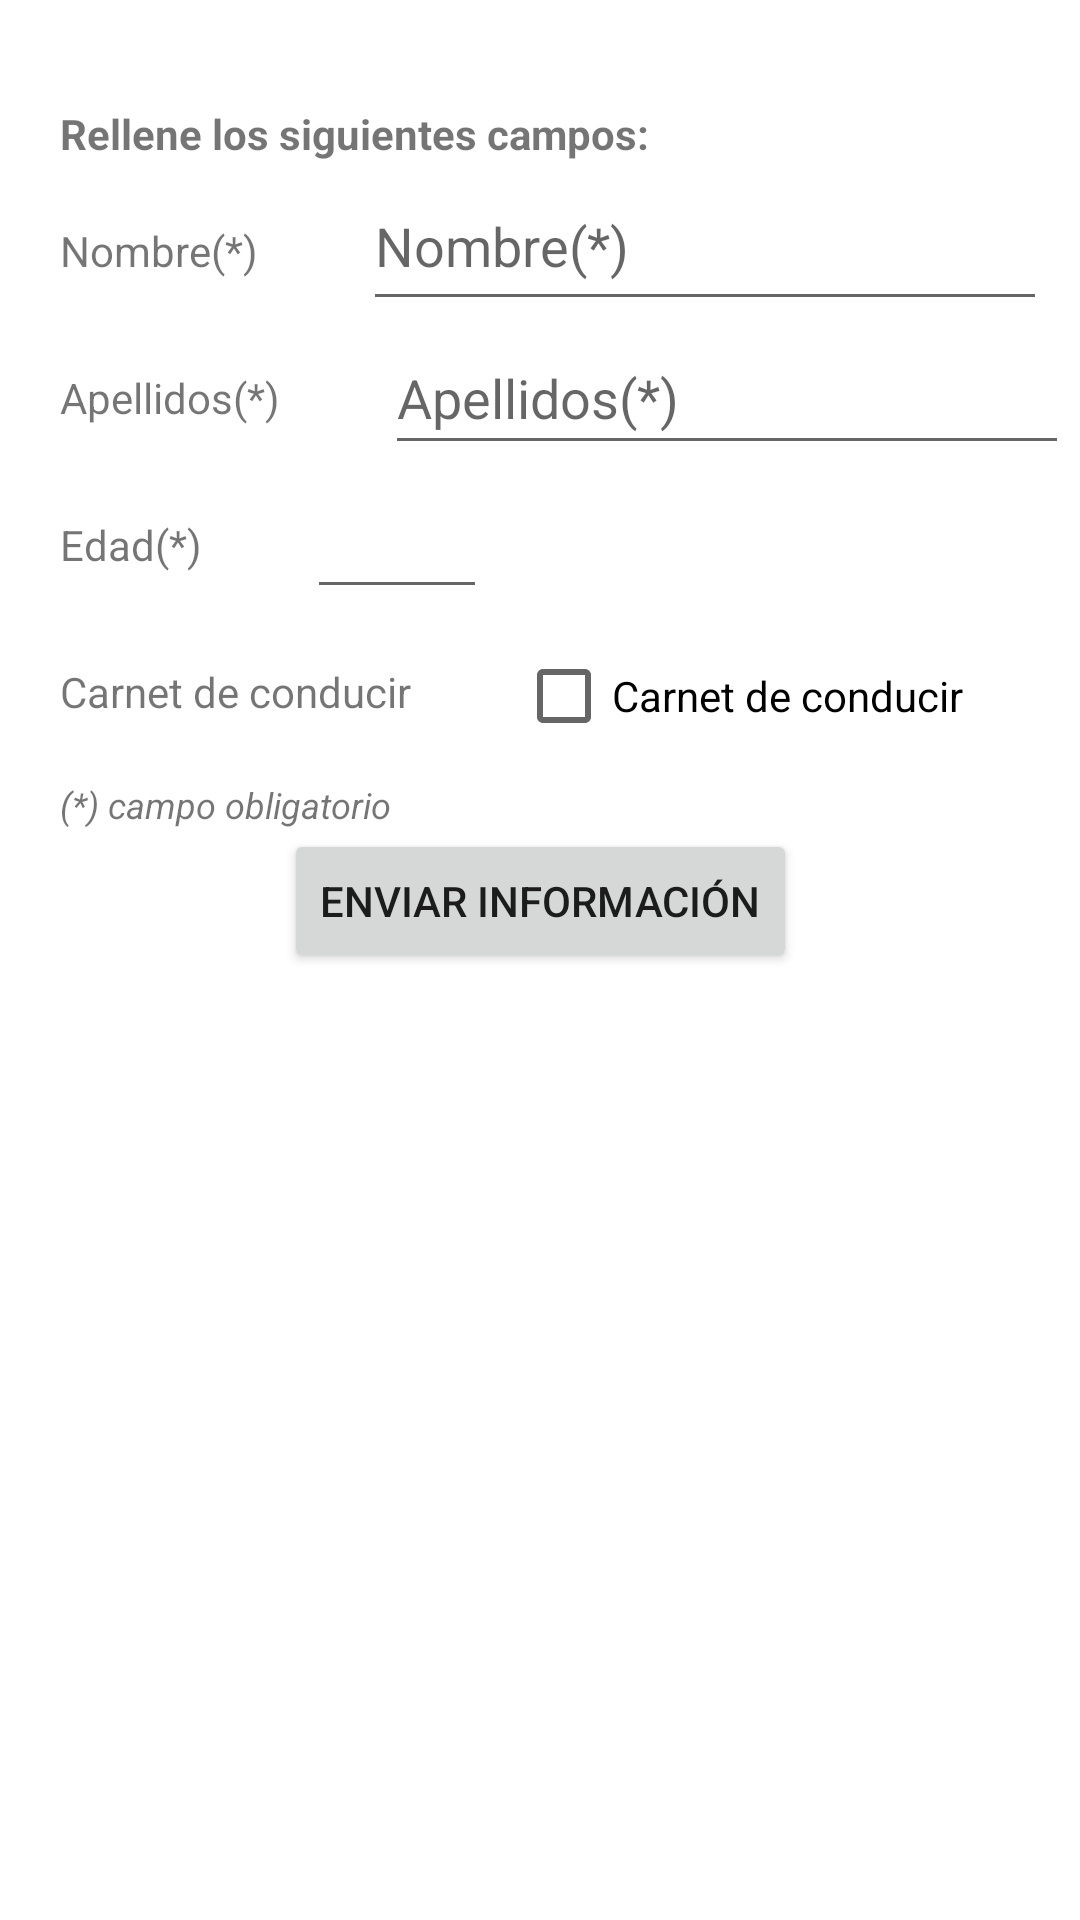

This screen was rendered from an Android layout file. Write that file and the resources it references.
<!-- AndroidManifest.xml: application theme Theme.FormularioConPantallas -->
<!-- res/layout/activity_main.xml -->
<?xml version="1.0" encoding="utf-8"?>
<androidx.constraintlayout.widget.ConstraintLayout xmlns:android="http://schemas.android.com/apk/res/android"
    xmlns:app="http://schemas.android.com/apk/res-auto"
    xmlns:tools="http://schemas.android.com/tools"
    android:layout_width="match_parent"
    android:layout_height="match_parent"
    tools:context=".MainActivity">

    <TextView
        android:id="@+id/tvNombre"
        android:layout_width="wrap_content"
        android:layout_height="wrap_content"
        android:layout_marginStart="20dp"
        android:layout_marginTop="20dp"
        android:text="@string/tvNombre"
        app:layout_constraintStart_toStartOf="parent"
        app:layout_constraintTop_toBottomOf="@+id/tvTitutlo" />

    <TextView
        android:id="@+id/tvApellidos"
        android:layout_width="wrap_content"
        android:layout_height="wrap_content"
        android:layout_marginStart="20dp"
        android:layout_marginTop="30dp"
        android:text="@string/tvApellidos"
        app:layout_constraintStart_toStartOf="parent"
        app:layout_constraintTop_toBottomOf="@+id/tvNombre" />

    <TextView
        android:id="@+id/tvEdad"
        android:layout_width="wrap_content"
        android:layout_height="wrap_content"
        android:layout_marginStart="20dp"
        android:layout_marginTop="30dp"
        android:text="@string/tvEdad"
        app:layout_constraintStart_toStartOf="parent"
        app:layout_constraintTop_toBottomOf="@+id/tvApellidos" />

    <TextView
        android:id="@+id/tvCarnet"
        android:layout_width="wrap_content"
        android:layout_height="wrap_content"
        android:layout_marginStart="20dp"
        android:layout_marginTop="30dp"
        android:text="@string/tvCarnet"
        app:layout_constraintStart_toStartOf="parent"
        app:layout_constraintTop_toBottomOf="@+id/tvEdad" />

    <TextView
        android:id="@+id/tvTitutlo"
        android:layout_width="wrap_content"
        android:layout_height="wrap_content"
        android:layout_marginStart="20dp"
        android:layout_marginTop="35dp"
        android:text="@string/tvTitulo"
        android:textStyle="bold"
        app:layout_constraintStart_toStartOf="parent"
        app:layout_constraintTop_toTopOf="parent" />

    <TextView
        android:id="@+id/tvCampoObligatorio"
        android:layout_width="wrap_content"
        android:layout_height="wrap_content"
        android:layout_marginStart="20dp"
        android:layout_marginTop="20dp"
        android:text="@string/tvCampoObligatorio"
        android:textSize="12sp"
        android:textStyle="italic"
        app:layout_constraintStart_toStartOf="parent"
        app:layout_constraintTop_toBottomOf="@+id/tvCarnet" />

    <EditText
        android:id="@+id/etNombre"
        android:layout_width="228dp"
        android:layout_height="53dp"
        android:layout_marginStart="35dp"
        android:ems="10"
        android:hint="@string/tvNombre"
        android:inputType="textPersonName"
        app:layout_constraintStart_toEndOf="@+id/tvNombre"
        app:layout_constraintTop_toBottomOf="@+id/tvTitutlo"
        tools:ignore="SpeakableTextPresentCheck,TextContrastCheck,DuplicateSpeakableTextCheck" />

    <EditText
        android:id="@+id/etApellidos"
        android:layout_width="228dp"
        android:layout_height="48dp"
        android:layout_marginStart="35dp"
        android:ems="10"
        android:hint="@string/tvApellidos"
        android:inputType="textPersonName"
        app:layout_constraintStart_toEndOf="@+id/tvApellidos"
        app:layout_constraintTop_toBottomOf="@+id/etNombre"
        tools:ignore="TextContrastCheck,DuplicateSpeakableTextCheck" />

    <EditText
        android:id="@+id/etEdead"
        android:layout_width="60dp"
        android:layout_height="48dp"
        android:layout_marginStart="35dp"
        android:ems="10"
        android:inputType="number"
        app:layout_constraintStart_toEndOf="@+id/tvEdad"
        app:layout_constraintTop_toBottomOf="@+id/etApellidos"
        tools:ignore="SpeakableTextPresentCheck" />

    <CheckBox
        android:id="@+id/cbCarnet"
        android:layout_width="wrap_content"
        android:layout_height="wrap_content"
        android:layout_marginStart="35dp"
        android:layout_marginTop="5dp"
        android:text="@string/tvCarnet"
        app:layout_constraintStart_toEndOf="@+id/tvCarnet"
        app:layout_constraintTop_toBottomOf="@+id/etEdead" />

    <Button
        android:id="@+id/btnCargar"
        android:layout_width="wrap_content"
        android:layout_height="wrap_content"
        android:onClick="enviarInformacion"
        android:text="@string/btnCargar"
        app:layout_constraintEnd_toEndOf="parent"
        app:layout_constraintStart_toStartOf="parent"
        app:layout_constraintTop_toBottomOf="@+id/tvCampoObligatorio" />

</androidx.constraintlayout.widget.ConstraintLayout>
<!-- resources referenced by this layout -->
<resources>
  <string name="btnCargar">Enviar información</string>
  <string name="tvApellidos">Apellidos(*)</string>
  <string name="tvCampoObligatorio">(*) campo obligatorio</string>
  <string name="tvCarnet">Carnet de conducir</string>
  <string name="tvEdad">Edad(*)</string>
  <string name="tvNombre">Nombre(*)</string>
  <string name="tvTitulo">Rellene los siguientes campos:</string>
  <style name="Theme.FormularioConPantallas" parent="Theme.MaterialComponents.DayNight.DarkActionBar">
          
          <item name="colorPrimary">@color/purple_500</item>
          <item name="colorPrimaryVariant">@color/purple_700</item>
          <item name="colorOnPrimary">@color/white</item>
          
          <item name="colorSecondary">@color/teal_200</item>
          <item name="colorSecondaryVariant">@color/teal_700</item>
          <item name="colorOnSecondary">@color/black</item>
          
          <item name="android:statusBarColor" tools:targetApi="l">?attr/colorPrimaryVariant</item>
          
      </style>
  <!-- not gathered from this repository: default colours our renderer supplied (Android Studio template values) -->
  <color name="purple_500">#FF6200EE</color>
  <color name="purple_700">#FF3700B3</color>
  <color name="teal_200">#FF03DAC5</color>
  <color name="teal_700">#FF018786</color>
  <color name="black">#FF000000</color>
  <color name="white">#FFFFFFFF</color>
</resources>
